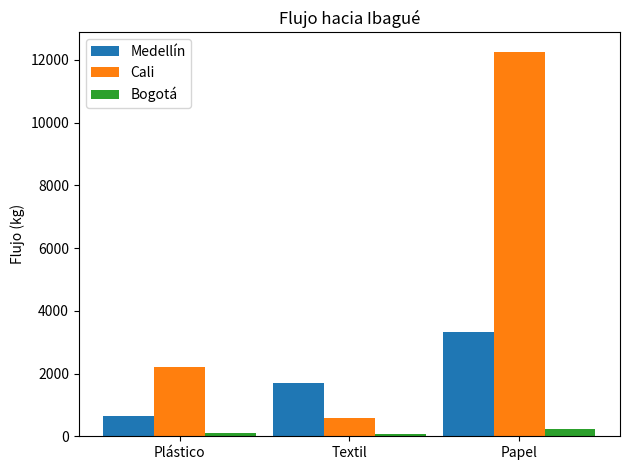
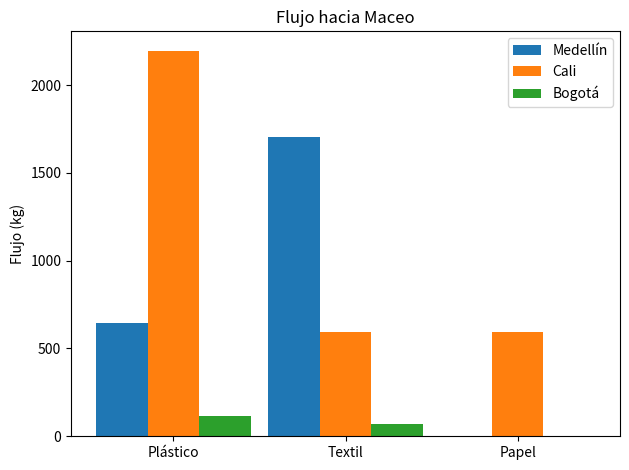

Write the Python code that produced these figures, in order.
import numpy as np
from scipy.optimize import minimize
import matplotlib.pyplot as plt
import pandas as pd

#%% Data base del Paper

# Número de fuentes, sumideros y productos
I, J, K = 3, 2, 3

# Disponibilidad por fuente y tipo de producto [kg]
S_ik = np.array([
    [1506.00, 3405.67, 3323.28],   # Medellín
    [4395.03, 1185.41, 12850.98],  # Cali
    [233.37, 138.41, 243.92]       # Bogotá
])

# Composición fija del combustible (η)
eta = np.array([0.5, 0.4, 0.1])  # [plástico, textil, papel]

#%% Funciones auxiliares para índices y restricciones
def idx(i, j, k):
    """Devuelve el índice plano para F_{ijk}."""
    return i * J * K + j * K + k

def reshape_F(F_flat):
    """Convierte el vector plano a una matriz [I, J, K]."""
    return F_flat.reshape((I, J, K))

#%% Función objetivo - Minimizar el negativo del flujo total, para así obtener el flujo máximo
def objective(F_flat):
    return -np.sum(F_flat)  # Maximizar flujo total

#%% Restricciones
def constraints():
    cons = []

    # Restricción 1: Disponibilidad en cada fuente para cada producto
    for i in range(I):
        for k in range(K):
            cons.append({
                'type': 'ineq',
                'fun': lambda F, i=i, k=k: S_ik[i, k] - sum(F[idx(i, j, k)] for j in range(J))
            })

    # Restricción 2: Composición fija en cada sumidero
    for j in range(J):
        total_flow = lambda F: sum(F[idx(i, j, k)] for i in range(I) for k in range(K))
        for p in range(K - 1):  # Solo K-1 restricciones independientes
            left = lambda F, j=j, p=p: sum(F[idx(i, j, p)] for i in range(I))
            right = lambda F, j=j, p=p: eta[p] * total_flow(F)
            cons.append({
                'type': 'eq',
                'fun': lambda F, j=j, p=p: left(F, j, p) - right(F, j, p)
            })

    return cons

#%% Configuración para el optimizador
# Número total de variables
n_vars = I * J * K

# Cotas: Todas las variables F_{ijk} ≥ 0
bounds = [(0, None) for _ in range(n_vars)]

# Valor inicial
x0 = np.full(n_vars, 100.0)

#Ejecutar solver del problema
result = minimize(
    fun=objective,
    x0=x0,
    bounds=bounds,
    constraints=constraints(),
    method='SLSQP',
    options={'disp': True, 'maxiter': 1000}
)

#%% Visualización de resultados
# Matriz F[i, j, k] con los flujos óptimos
F_opt = reshape_F(result.x)

# Flujo total (positivo)
F_total = np.sum(F_opt)
print(f"Flujo total óptimo: {F_total:.2f} kg")


#%% Tabla por sumidero
# Crear dataframe de resultados
columns = ['Fuente', 'Sumidero', 'Producto', 'Flujo (kg)']
data = []

fuentes = ['Medellín', 'Cali', 'Bogotá']
sumideros = ['Ibagué', 'Maceo']
productos = ['Plástico', 'Textil', 'Papel']

for i in range(I):
    for j in range(J):
        for k in range(K):
            data.append([fuentes[i], sumideros[j], productos[k], F_opt[i, j, k]])

df = pd.DataFrame(data, columns=columns)
print(df.pivot_table(index=['Fuente', 'Sumidero'], columns='Producto', values='Flujo (kg)'))


#%% Gráfica por producto y sumidero
for j in range(J):
    fig, ax = plt.subplots()
    ancho = 0.3
    indices = np.arange(K)

    for i in range(I):
        flujos = [F_opt[i, j, k] for k in range(K)]
        ax.bar(indices + i * ancho, flujos, width=ancho, label=fuentes[i])

    ax.set_xticks(indices + ancho)
    ax.set_xticklabels(productos)
    ax.set_title(f'Flujo hacia {sumideros[j]}')
    ax.set_ylabel('Flujo (kg)')
    ax.legend()
    plt.tight_layout()
    plt.show()
